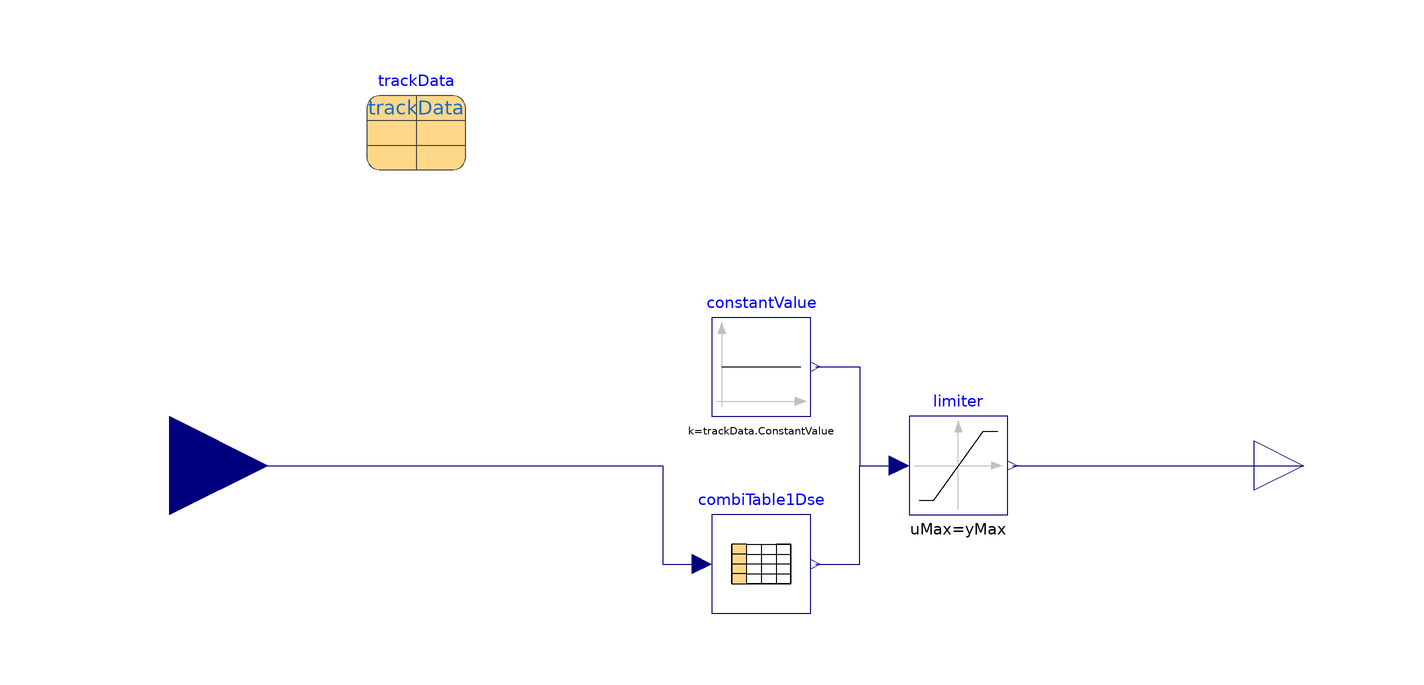

Above is the diagram view of the following Modelica model: its components placed by their Placement annotations and its connect equations drawn as lines.

block TrackDefinition "Define one parameter of the track"
  extends Modelica.Blocks.Interfaces.SISO;
  parameter ParameterRecords.SingleTrackData trackData
    annotation (Placement(transformation(extent={{-80,60},{-60,80}})));
  parameter Real yMax "Upper limits of signal";
  parameter Real yMin "Lower limits of signal";
  Modelica.Blocks.Sources.Constant constantValue(k=trackData.ConstantValue) if trackData.useConstant
    annotation (Placement(transformation(extent={{-10,10},{10,30}})));
  Blocks.CombiTable1Dse combiTable1Dse(
    tableOnFile=trackData.tableOnFile,
    table=trackData.table,
    tableName=trackData.tableName,
    fileName=trackData.fileName,
    extrapolation=trackData.extrapolation) if not trackData.useConstant
    annotation (Placement(transformation(extent={{-10,-30},{10,-10}})));
  Modelica.Blocks.Nonlinear.Limiter limiter(final uMax=yMax, final uMin=yMin)
    annotation (Placement(transformation(extent={{30,-10},{50,10}})));
equation
  connect(u, combiTable1Dse.u) annotation (Line(points={{-120,0},{-72,0},{-20,0},
          {-20,-20},{-12,-20}}, color={0,0,127}));
  connect(constantValue.y, limiter.u)
    annotation (Line(points={{11,20},{20,20},{20,0},{28,0}}, color={0,0,127}));
  connect(combiTable1Dse.y[1], limiter.u) annotation (Line(points={{11,-20},{20,
          -20},{20,0},{28,0}}, color={0,0,127}));
  connect(limiter.y, y)
    annotation (Line(points={{51,0},{110,0}},         color={0,0,127}));
  annotation (Documentation(info="<html>
<p>
Defines a property along the track, either als constant value or as user-defined table, consisting of two columns: 
The first column specifies in a strict monotonically rising order the position along the track (measured in m), the second column the property. 
The table can be given by the user or read from an external file. 
When the vehicle position leaves the position range defined in the table, the user can choose the behaviour:
</p>
<ul>
<li>HoldLastPoint: Hold the first/last table point outside of the table scope</li>
<li>LastTwoPoints: Extrapolate by using the derivative at the first/last table points outside of the table scope</li>
<li>Periodic: Repeat the table scope periodically</li>
<li>NoExtrapolation: Extrapolation triggers an error</li>
</ul>
<p>
Note: The table is linearly interpolated. 
</p>
</html>"));
end TrackDefinition;